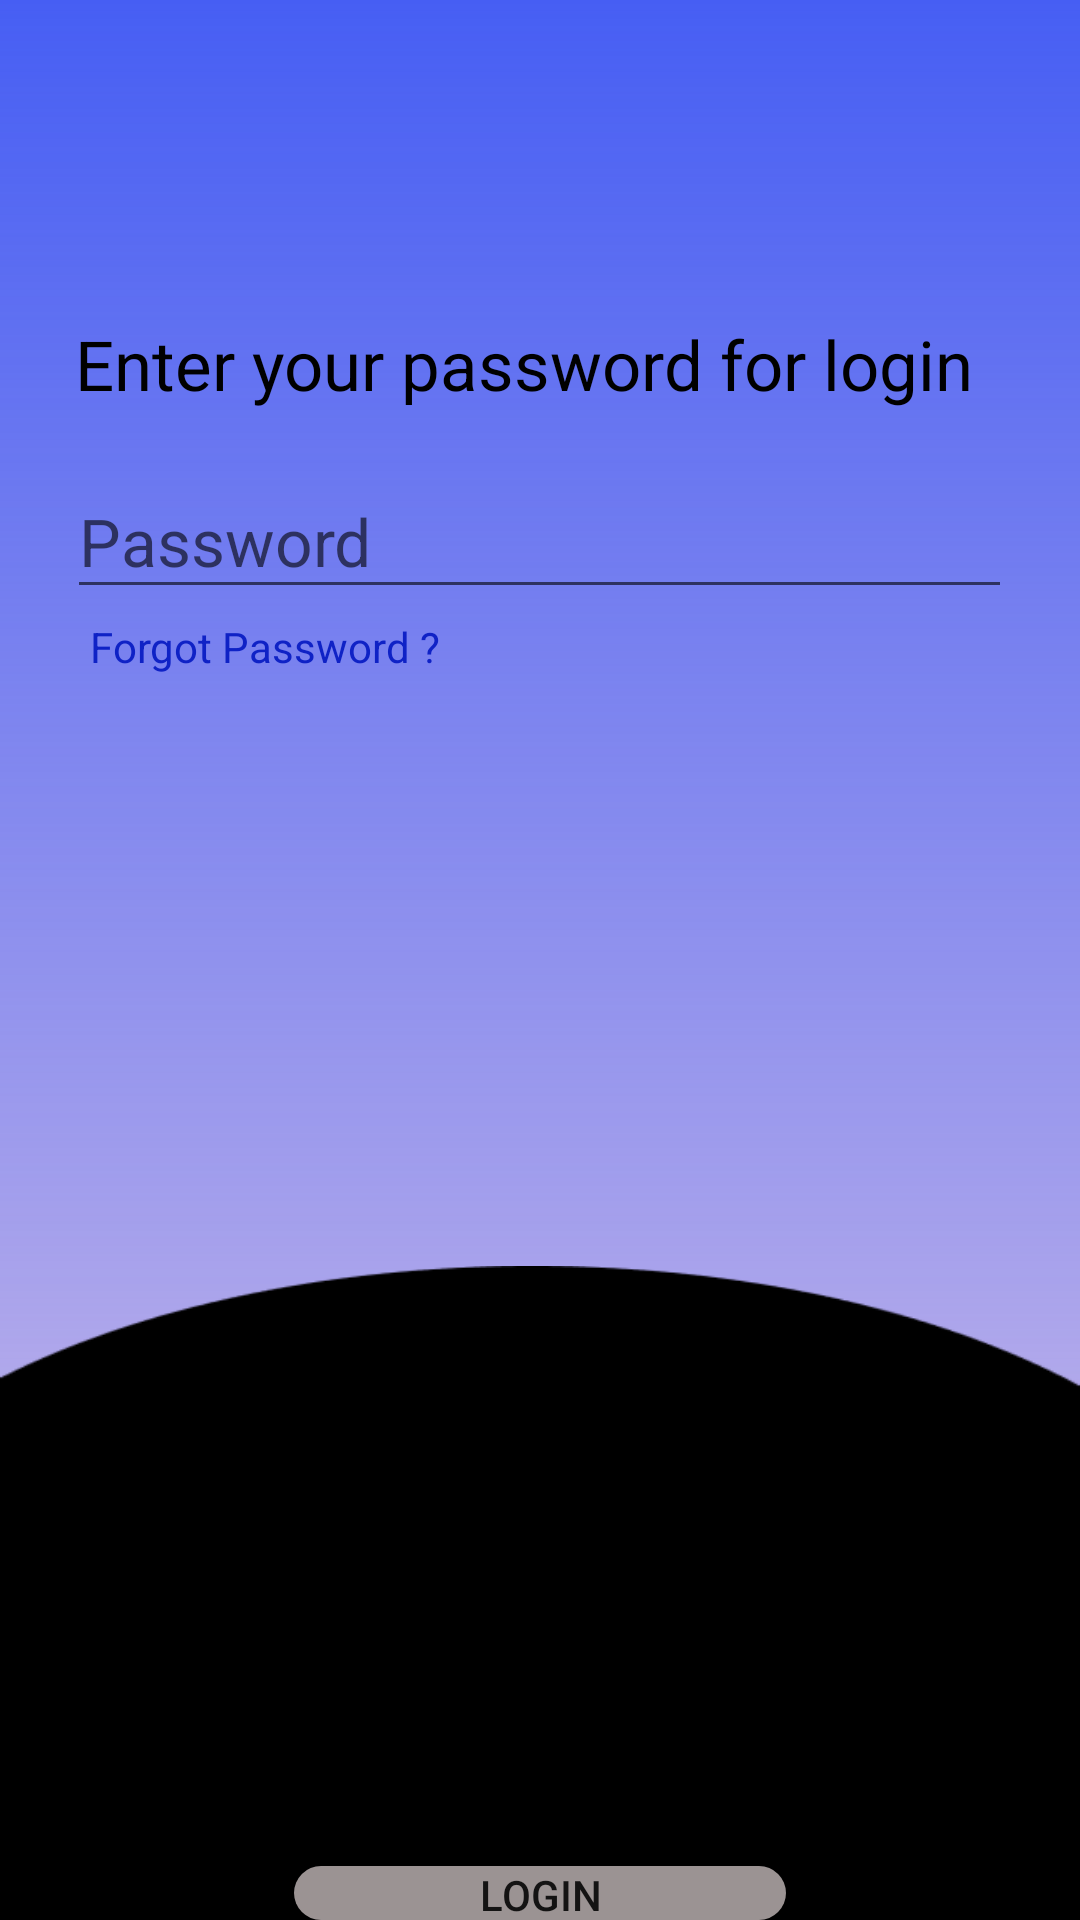

Write the Android layout XML for this screen, with the resource values it uses.
<!-- AndroidManifest.xml: application theme AppTheme -->
<!-- res/layout/password.xml -->
<FrameLayout xmlns:android="http://schemas.android.com/apk/res/android" xmlns:tools="http://schemas.android.com/tools"
	android:layout_width="match_parent" android:layout_height="wrap_content"
	android:background="@drawable/bg_with_color_overlay"	>

		<RelativeLayout android:id="@+id/content_container"
			android:layout_width="wrap_content"
			android:layout_height="wrap_content" >


			<ImageView
				android:id="@+id/ellipse_4"
				android:layout_width="match_parent"
				android:layout_height="500dp"
				android:layout_alignParentTop="true"
				android:layout_centerHorizontal="true"
				android:layout_marginStart="0dp"
				android:layout_marginTop="422dp"
				android:layout_marginEnd="0dp"
				android:contentDescription="ellipse_4"
				android:scaleType="fitXY"
				android:src="@drawable/ellipse_4" />

			<TextView
				android:id="@+id/forgot_password__"
				android:layout_width="146dp"
				android:layout_height="31dp"
				android:layout_below="@+id/password_ek3"
				android:layout_alignParentStart="true"
				android:layout_marginStart="30dp"
				android:layout_marginTop="3dp"
				android:text="@string/forgot_password___string"
				android:textColor="@color/forgot_password___color"
				android:textSize="14sp" />

					<EditText
						android:id="@+id/password_ek3"
						android:textSize="22sp"
						android:hint="Password"
						android:layout_width="350dp"
						android:layout_height="48dp"
						android:layout_centerHorizontal="true"
						android:layout_marginStart="45dp"
						android:layout_marginTop="155dp"
						android:inputType="text" />

			<TextView
				android:id="@+id/enter_your_password_for_login"

				android:layout_width="362.5dp"
				android:layout_height="51.5dp"
				android:layout_alignParentStart="true"
				android:layout_alignParentTop="true"
				android:layout_alignParentEnd="true"
				android:layout_marginStart="0dp"
				android:layout_marginTop="106dp"
				android:layout_marginEnd="25dp"
				android:text="@string/enter_your_password_for_login_string"
				android:textColor="@color/rectangle_1_color"
				android:textSize="23sp" />

			<Button
				android:id="@+id/login"
				android:layout_width="164dp"
				android:layout_height="52dp"
				android:layout_alignTop="@+id/ellipse_4"
				android:layout_centerHorizontal="true"
				android:layout_marginStart="61dp"
				android:layout_marginTop="200dp"
				android:background="@drawable/_rectangle_30_ek1_shape"
				android:text="login" />

				</RelativeLayout>
</FrameLayout>
<!-- resources referenced by this layout -->
<resources>
  <color name="forgot_password___color">#0F22C6</color>
  <color name="rectangle_1_color">#000000</color>
  <!-- drawable _rectangle_30_ek1_shape (drawable-nodpi) -->
  <?xml version="1.0" encoding="utf-8"?>
  <shape xmlns:android="http://schemas.android.com/apk/res/android"
  	android:shape="rectangle" >
  	<corners android:radius="30dp" />
  	<solid android:color="@color/rectangle_26_color" />
  </shape>
  <!-- drawable bg_with_color_overlay (drawable) -->
  <layer-list xmlns:android="http://schemas.android.com/apk/res/android">
      <item>
  
          <color android:color="#CDD3B8E4"/>
      </item>
      <item>
  
          <shape>
              <gradient
                  android:angle="200"
                  android:startColor="#465EF3"
                  android:endColor="@android:color/transparent"
                  android:type="linear" />
          </shape>
      </item>
  </layer-list>
  <!-- drawable ellipse_4: png bitmap (drawable, 2676 bytes) -->
  <string name="enter_your_password_for_login_string">Enter your password for login</string>
  <string name="forgot_password___string">Forgot Password ?</string>
  <style name="AppTheme" parent="Theme.AppCompat.Light.NoActionBar">
  		<item name="colorPrimary">@color/colorPrimary</item>
  		<item name="colorPrimaryDark">@color/colorPrimaryDark</item>
  		<item name="colorAccent">@color/colorAccent</item>
  	</style>
  <color name="rectangle_26_color">#9B9393</color>
  <color name="colorPrimary">#008577</color>
  <color name="colorPrimaryDark">#00574B</color>
  <color name="colorAccent">#D81B60</color>
</resources>
